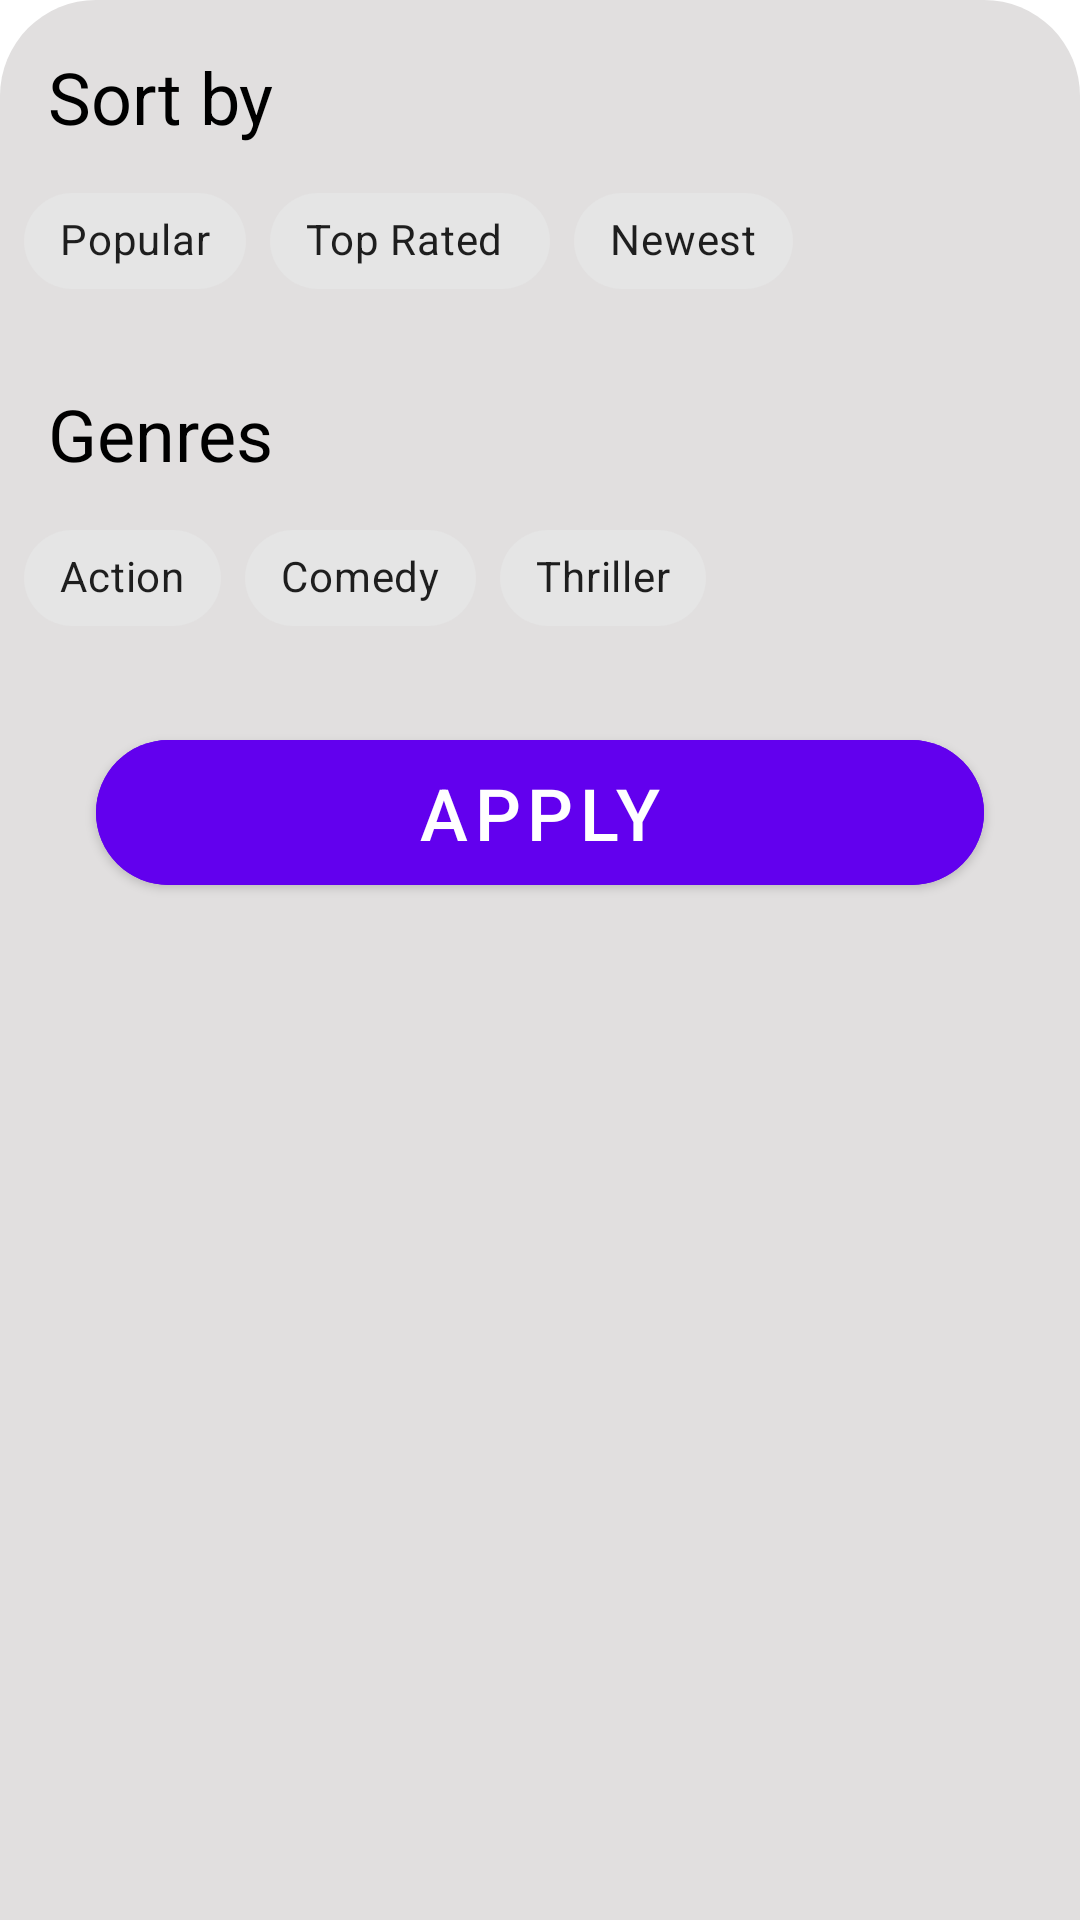

Reconstruct the res/layout file that produces this screen, plus the resources it refers to.
<!-- AndroidManifest.xml: application theme Theme.MovieReviews -->
<!-- res/layout/fragment_choice_chips.xml -->
<?xml version="1.0" encoding="utf-8"?>
<LinearLayout xmlns:android="http://schemas.android.com/apk/res/android"
    xmlns:app="http://schemas.android.com/apk/res-auto"
    xmlns:tools="http://schemas.android.com/tools"
    android:layout_width="match_parent"
    android:layout_height="wrap_content"
    android:background="@drawable/bottom_sheet_radius_32"
    android:orientation="vertical"
    tools:context=".ui.fragment.choice_chips.ChoiceChipsFragment">

    <TextView
        android:layout_width="wrap_content"
        android:layout_height="wrap_content"
        android:layout_marginStart="16dp"
        android:layout_marginTop="16dp"
        android:text="Sort by"
        android:textColor="@color/black"
        android:textSize="24sp" />

    <com.google.android.material.chip.ChipGroup
        android:id="@+id/cg_sort"
        android:layout_width="match_parent"
        android:layout_height="wrap_content"
        android:padding="8dp"
        app:singleSelection="true">

        <com.google.android.material.chip.Chip
            style="@style/Widget.MaterialComponents.Chip.Filter"
            android:layout_width="wrap_content"
            android:layout_height="wrap_content"
            android:text="Popular" />

        <com.google.android.material.chip.Chip
            style="@style/Widget.MaterialComponents.Chip.Filter"
            android:layout_width="wrap_content"
            android:layout_height="wrap_content"
            android:text="Top Rated " />

        <com.google.android.material.chip.Chip
            style="@style/Widget.MaterialComponents.Chip.Filter"
            android:layout_width="wrap_content"
            android:layout_height="wrap_content"
            android:text="Newest" />

    </com.google.android.material.chip.ChipGroup>

    <TextView
        android:layout_width="wrap_content"
        android:layout_height="wrap_content"
        android:layout_marginStart="16dp"
        android:layout_marginTop="16dp"
        android:text="Genres"
        android:textColor="@color/black"
        android:textSize="24sp" />

    <com.google.android.material.chip.ChipGroup
        android:id="@+id/cg_genres"
        android:layout_width="match_parent"
        android:layout_height="wrap_content"
        android:padding="8dp"
        app:singleSelection="true">

        <com.google.android.material.chip.Chip
            style="@style/Widget.MaterialComponents.Chip.Filter"
            android:layout_width="wrap_content"
            android:layout_height="wrap_content"
            android:text="Action" />

        <com.google.android.material.chip.Chip
            style="@style/Widget.MaterialComponents.Chip.Filter"
            android:layout_width="wrap_content"
            android:layout_height="wrap_content"
            android:text="Comedy" />

        <com.google.android.material.chip.Chip
            style="@style/Widget.MaterialComponents.Chip.Filter"
            android:layout_width="wrap_content"
            android:layout_height="wrap_content"
            android:text="Thriller" />

    </com.google.android.material.chip.ChipGroup>

    <com.google.android.material.button.MaterialButton
        android:layout_width="match_parent"
        android:layout_height="wrap_content"
        android:layout_marginHorizontal="32dp"
        android:layout_marginVertical="16sp"
        android:backgroundTint="@color/purple_500"
        android:padding="8dp"
        android:text="Apply"
        android:textColor="@color/white"
        android:textSize="24sp"
        app:cornerRadius="28dp" />

</LinearLayout>
<!-- resources referenced by this layout -->
<resources>
  <color name="black">#FF000000</color>
  <color name="purple_500">#FF6200EE</color>
  <color name="white">#FFFFFFFF</color>
  <!-- drawable bottom_sheet_radius_32 (drawable) -->
  <?xml version="1.0" encoding="utf-8"?>
  <shape xmlns:android="http://schemas.android.com/apk/res/android"
      android:shape="rectangle">
  
      <corners
          android:topLeftRadius="32dp"
          android:topRightRadius="32dp" />
      <solid android:color="#E1DFDF" />
  
  </shape>
  <style name="Theme.MovieReviews" parent="Theme.MaterialComponents.DayNight.DarkActionBar">
          
          <item name="colorPrimary">@color/purple_500</item>
          <item name="colorPrimaryVariant">@color/purple_700</item>
          <item name="colorOnPrimary">@color/white</item>
          
          <item name="colorSecondary">@color/teal_200</item>
          <item name="colorSecondaryVariant">@color/teal_700</item>
          <item name="colorOnSecondary">@color/black</item>
          
          <item name="android:statusBarColor" tools:targetApi="l">?attr/colorPrimaryVariant</item>
          
      </style>
  <color name="purple_700">#FF3700B3</color>
  <color name="teal_200">#FF03DAC5</color>
  <color name="teal_700">#FF018786</color>
</resources>
